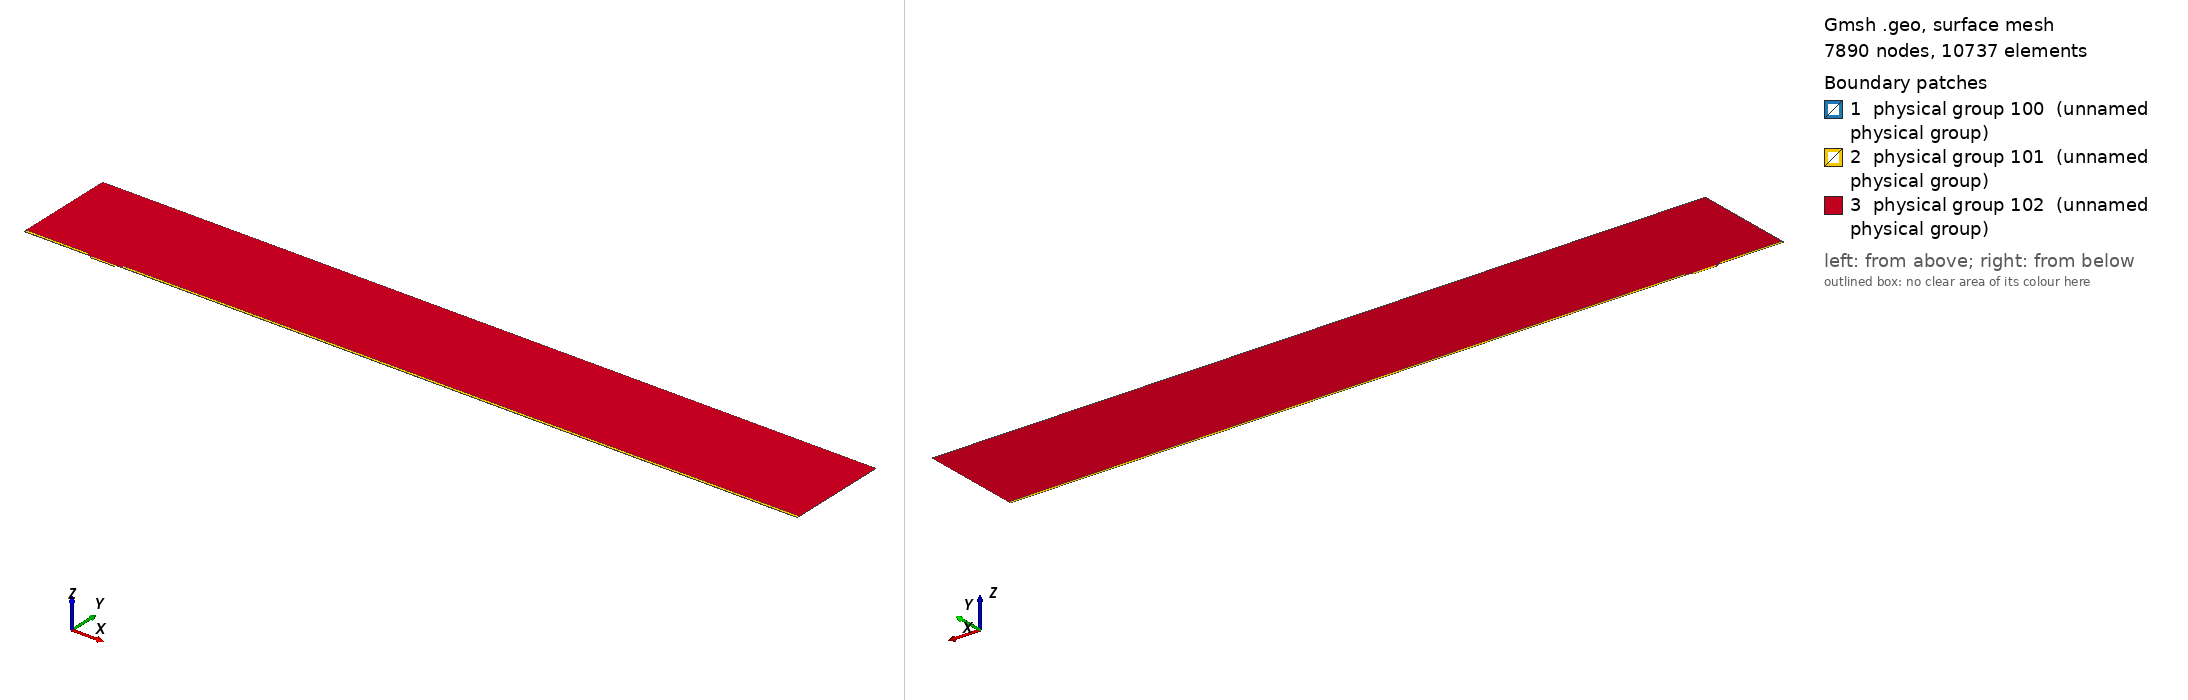

Gmsh geometry script, surface-meshed: 7890 nodes, 10737 surface elements. Boundary patches (legend numbers): 1 physical group 100 (unnamed physical group), 2 physical group 101 (unnamed physical group), 3 physical group 102 (unnamed physical group). Left view from above one corner, right view from below the opposite corner. Legend entries are the model's physical surfaces. The drawing asked Gmsh for element sizes between 1% and 20% of the model's largest extent; the script's own settings can give other sizes.

=== mesh.geo (drawn) ===
// Macro parameters
deltaStar = 1;
D = 3 * deltaStar; // depth of the gap 
W = 34.75 * deltaStar; // width of the gap
r = 8; // length of non-constant quads upstream and downstream of the gap
s = 8; // length of non-constant quads left and right inside the gap
BL = 0.25 * deltaStar; // height of the second layer of quad elements
BL_upper = 3.5 * deltaStar; // height of the third layer of quad elements
x0 = 100 * deltaStar; // x distance from inflow to gap
lengthOutflow = 1000 * deltaStar; // length after the gap
x3 = W + lengthOutflow; // last point of the domain
height = 150 * deltaStar; // height of the triangular region
triagHeightRegion_inflow = height - BL - BL_upper; // height of the triangular region

// Micro parameters
dx = 0.05; // dx of square elements near the leading and trailing edge of the gap (most resolution-demanding points in the domain)
size_triag_v_top = 32; // size of the elements in the upper triangular region

// All the value below are between 0 and 1. =1  means the elements are all equal in size. Avoid using values very close to 1, because we dividing by log(p) in the formula.
dy_in_v_right = 1.5; // heighest quad in the upper layer of quads, in the right part of the gap
dy_in_v_left = 1.75; // heighest quad in the upper layer of quads, in the left part of the gap
//p_in_v_right = (W / 2 - dy_in_v_right) / (W / 2 - dx); // densitiy concentration of elements inside the gap, vertically, near the right wall.
//p_in_v_left = (W / 2 - dy_in_v_left) / (W / 2 - dx); // densitiy concentration of elements inside the gap, vertically, near the left wall.
// fit (check the file scripts/fit_gmsh.py for more details)
p_in_v_left = 1.04645449 - 0.72589797/(W - 5.47760158)^0.49073995; // densitiy concentration of elements inside the gap, vertically, near the left wall.
p_in_v_right = 1.01007546 - 1.01562315/(W - 1.82092136)^0.74948754; // densitiy concentration of elements inside the gap, vertically, near the right wall.
p_in_h = 0.9; // densitiy concentration of elements inside the gap, horizontally. 

p_out_h = 0.5; // densitiy concentration of elements outside the gap, horizontally.
p_out_h_upper = 0.4; // densitiy concentration of elements outside the gap, horizontally on the upper layer of quads
p_out_v_inflow_dense = 0.8; // densitiy concentration of elements outside the gap, vertically, near the inflow and the gap
p_out_v_inflow_sparse = 0.99; // densitiy concentration of elements outside the gap, vertically, near the inflow and far from the gap
p_out_v_outflow_dense = 0.9; // densitiy concentration of elements outside the gap, vertically, near the outflow and the gap
p_out_v_outflow_sparse = 0.995; // densitiy concentration of elements outside the gap, vertically, near the outflow and far from the gap
p_triag_h_inflow = 0.8; // densitiy concentration of elements in the triangular region of the domain, horizontally.
p_triag_h_outflow = p_triag_h_inflow; // densitiy concentration of elements in the triangular region of the domain, horizontally.

enlarge_triag_inflow = 1.1; // heigher the value, larger the elements in the triangular region near the inflow
enlarge_triag_outflow = 1.1; // heigher the value, larger the elements in the triangular region near the outflow

// Automated parameters 
a_in_v_right = dx / (W / 2);
a_in_v_left = dx / (W / 2);
a_in_h = dx / (D / 2);
a_out_h = dx / BL;
a_out_v_inflow_dense = dx / r;
a_out_v_outflow_dense = dx / r;

// for the derivation of the formula, see file 20250123_gmshFormula.md in the docs folder
N_in_v_right = Ceil( Log (a_in_v_right / (1 - p_in_v_right + a_in_v_right * p_in_v_right)) / Log(p_in_v_right) );
N_in_v_left = Ceil( Log (a_in_v_left / (1 - p_in_v_left + a_in_v_left * p_in_v_left)) / Log(p_in_v_left) );
N_in_h = Ceil( Log (a_in_h / (1 - p_in_h + a_in_h * p_in_h)) / Log(p_in_h) );
N_out_h = Ceil( Log (a_out_h / (1 - p_out_h + a_out_h * p_out_h)) / Log(p_out_h) ) + 1; // + 1 is to correct the fact that the distance is too small to properly approximate the dx length
N_out_v_inflow_dense = Ceil( Log (a_out_v_inflow_dense / (1 - p_out_v_inflow_dense + a_out_v_inflow_dense * p_out_v_inflow_dense)) / Log(p_out_v_inflow_dense) );
N_out_v_outflow_dense = Ceil( Log (a_out_v_outflow_dense / (1 - p_out_v_outflow_dense + a_out_v_outflow_dense * p_out_v_outflow_dense)) / Log(p_out_v_outflow_dense) );

p_for_a_out_v_inflow_sparse_computation = p_out_v_inflow_dense;
p_for_a_out_v_outflow_sparse_computation = (p_out_v_outflow_dense + p_out_v_outflow_dense) / 2;
a_out_v_inflow_sparse = r / (x0 - r) * (1 - p_for_a_out_v_inflow_sparse_computation) / (1 - p_for_a_out_v_inflow_sparse_computation^(N_out_v_inflow_dense + 1));
a_out_v_outflow_sparse = r / (lengthOutflow - r) * (1 - p_for_a_out_v_outflow_sparse_computation) / (1 - p_for_a_out_v_outflow_sparse_computation^(N_out_v_outflow_dense + 1));

N_out_v_inflow_sparse = Ceil( Log(a_out_v_inflow_sparse / (1 - p_out_v_inflow_sparse + a_out_v_inflow_sparse * p_out_v_inflow_sparse)) / Log(p_out_v_inflow_sparse) );
N_out_v_outflow_sparse = Ceil( Log(a_out_v_outflow_sparse / (1 - p_out_v_outflow_sparse + a_out_v_outflow_sparse * p_out_v_outflow_sparse)) / Log(p_out_v_outflow_sparse) );


// second layer of quads
a_out_h_upper = (BL) / (BL_upper) * (1 - p_out_h) / (1 - p_out_h^(N_out_h + 1));
N_out_h_upper = Ceil( Log(a_out_h_upper / (1 - p_out_h_upper + a_out_h_upper * p_out_h_upper)) / Log(p_out_h_upper) );

// ---------------------------
// for triangular region
// ---------------------------
a_triag_h_inflow = (BL_upper) / (triagHeightRegion_inflow) * (1 - p_out_h_upper) / (1 - p_out_h_upper^(N_out_h_upper + 1));
a_triag_h_outflow = a_triag_h_inflow;
N_triag_v_top = Ceil( (x3 + x0) / size_triag_v_top ); // we assume p_triag_v = 1, otherwise the formula is different
N_triag_h_inflow = Ceil( Log(a_triag_h_inflow / (1 - p_triag_h_inflow + a_triag_h_inflow * p_triag_h_inflow)) / Log(p_triag_h_inflow) );
N_triag_h_outflow = Ceil( Log(a_triag_h_outflow / (1 - p_triag_h_outflow + a_triag_h_outflow * p_triag_h_outflow)) / Log(p_triag_h_outflow) );
N_triag_h_inflow = Ceil( N_triag_h_inflow / enlarge_triag_inflow );
N_triag_h_outflow = Ceil( N_triag_h_outflow / enlarge_triag_outflow );

Point(1) = {-x0, 0, 0};
Point(2) = {0,0,0};
Point(3) = {0,-D,0};
Point(4) = {W,-D,0};
Point(5) = {W,0,0};
Point(6) = {x3,0,0};
Point(8) = {x3,height,0};
Point(7) = {x3,BL,0};
Point(9) = {-x0,height,0};
Point(10) = {-x0,BL,0};
Point(11) = {0,BL,0};
Point(12) = {W,BL,0};
Point(13) = {W/2,0,0};
Point(14) = {W/2,BL,0};
Point(15) = {0,-D/2,0};
Point(16) = {W/2,-D,0};
Point(17) = {W,-D/2,0};
Point(18) = {-r,0,0};
Point(19) = {-r,BL,0};
Point(20) = {W + r,0,0};
Point(21) = {W + r,BL,0};
Point(22) = {-x0,BL+BL_upper,0};
Point(23) = {-r,BL+BL_upper,0};
Point(24) = {W + r,BL+BL_upper,0};
Point(25) = {x3,BL+BL_upper,0};

Line(1) = {1,18};
Line(2) = {2,15};
Line(3) = {3,16};
Line(4) = {4,17};
Line(5) = {5,20};
Line(6) = {6,7};
Line(7) = {7,25};
Line(8) = {8,9};
Line(9) = {9,22};
Line(10) = {10,19};
Line(11) = {10,1};
Line(12) = {11,14};
Line(13) = {12,21};
Line(14) = {2,13};
Line(15) = {15,3};
Line(16) = {16,4};
Line(17) = {17,5};
Line(18) = {13,5};
Line(19) = {14,12};
Line(20) = {18,2};
Line(21) = {20,6};
Line(22) = {21,7};
Line(23) = {19,11};
Line(24) = {22,10};
Line(25) = {25,8};
Line(26) = {25,24};
Line(27) = {22,23};
Line(28) = {23,19};
Line(29) = {24,21};

// outer quads
Curve Loop(1) = {5, 21, 6, -22, -13, -19, -12, -23, -10, 11, 1, 20, 14, 18};
Plane Surface(1) = {1};

// inside gap
Curve Loop(2) = {2, 15, 3, 16, 4, 17, -18, -14};
Plane Surface(2) = {2};

// triangular region
Curve Loop(3) = {23, 12, 19, 13, -29, -26, 25, 8, 9, 27, 28};
Plane Surface(3) = {3};

// 3rd layer of quads
Curve Loop(4) = {-24, 27, 28,-10};
Curve Loop(5) = {-29, -26, -7, -22};

Plane Surface(4) = {4};
Plane Surface(5) = {5};


// This defines the surfaces that will be meshed with quad elements
Transfinite Surface {1} = {1, 6, 7, 10};
Transfinite Surface {2} = {3, 4, 5, 2}; // number '2' must match the number '2' of plane surface
Transfinite Surface {4} = {19, 23, 22, 10};
Transfinite Surface {5} = {7, 25, 24, 21};

Transfinite Curve {18, 16, 19} = N_in_v_right Using Progression p_in_v_right;
Transfinite Curve {-14, -3, -12} = N_in_v_left Using Progression p_in_v_left;

Transfinite Curve {-2, 15, 17, -4} = N_in_h Using Progression p_in_h;


Transfinite Curve {11, -6} = N_out_h Using Progression p_out_h;
Transfinite Curve {24, 28, 29, -7} = N_out_h_upper Using Progression p_out_h_upper;
Transfinite Curve {10, 1, 27} = N_out_v_inflow_sparse Using Progression p_out_v_inflow_sparse;
Transfinite Curve {20, 23} = N_out_v_inflow_dense Using Progression p_out_v_inflow_dense;
Transfinite Curve {-21, -22, 26} = N_out_v_outflow_sparse Using Progression p_out_v_outflow_sparse;
Transfinite Curve {-5, -13} = N_out_v_outflow_dense Using Progression p_out_v_outflow_dense;

Recombine Surface {1, 2, 4, 5};

// for triangluar region
Transfinite Curve {8} = N_triag_v_top Using Progression 1;
Transfinite Curve {-25} = N_triag_h_outflow Using Progression p_triag_h_outflow;
Transfinite Curve {9} = N_triag_h_inflow Using Progression p_triag_h_inflow;


// defining boundary
Physical Curve(1) = {9,24,11}; // inlet
Physical Curve(2) = {7,25,6}; // outlet
Physical Curve(3) = {8}; // top
Physical Curve(4) = {1, 20, 2, 15, 3, 16, 4, 17, 5, 21}; // wall


Physical Surface(100) = {1};
Physical Surface(101) = {2, 4, 5};
Physical Surface(102) = {3};
